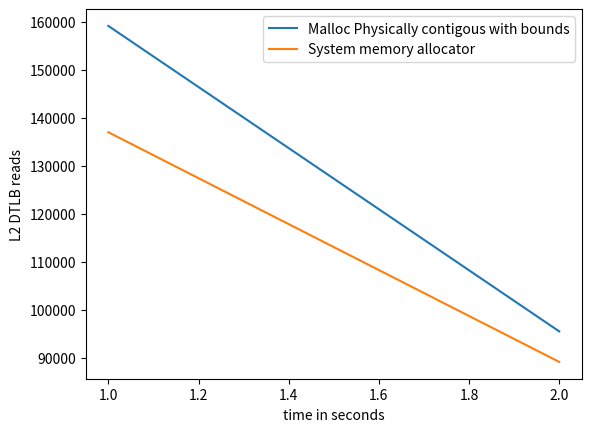

The matplotlib source for this figure:
import matplotlib.pyplot as plt
import numpy as np

# ypoints = np.array([19636392729, 9856229208,9445728437,5148906386])
# xpoints = np.array([5,10,15,20])

# ypoints1 = np.array([10062197042, 9873241615,12034929886,5118684853])
# xpoints1 = np.array([5,10,15,20])


ypoints = np.array([int(x) for x in """159185
       95485""".replace('       ',',').replace('\n','').split(",")])

xpoints = np.array([(i) for i, x in enumerate(ypoints, 1)])

ypoints1 = np.array([int(x) for x in """137015
       89117""".replace('       ',',').replace('\n','').split(",")])

xpoints1 = np.array([(i) for i, x in enumerate(ypoints1, 1)])

xpoints1 = np.array([(i) for i, x in enumerate(ypoints1, 1)])

plt.plot(xpoints, ypoints,label='Malloc Physically contigous with bounds')
plt.plot(xpoints1, ypoints1,label='System memory allocator')

'''
DTLB_WALK
The counter counts each Memory-read operation or Memory-write operation that causes a 
TLB access to at least the Level 2 data or unified TLB.
Each access to a TLB entry is counted including refills 
of Level 1 TLBs.
The counter does not count the access if the access i
s due to a TLB maintenance instruction.
'''
# plt.title("Level 2 data TLB acces, read \n ARM Performance counter: L2D_TLB \n The counter counts each Memory-read operation or Memory-write operation that causes a TLB access to at least the Level 2 data or unified TLB. \n Histogram medium")

plt.xlabel("time in seconds")
plt.ylabel("L2 DTLB reads")
# plt.plot(xpoints1, ypoints1)
plt.legend()
# plt.show()

plt.savefig('tlb_l2_histogram_medium.png')